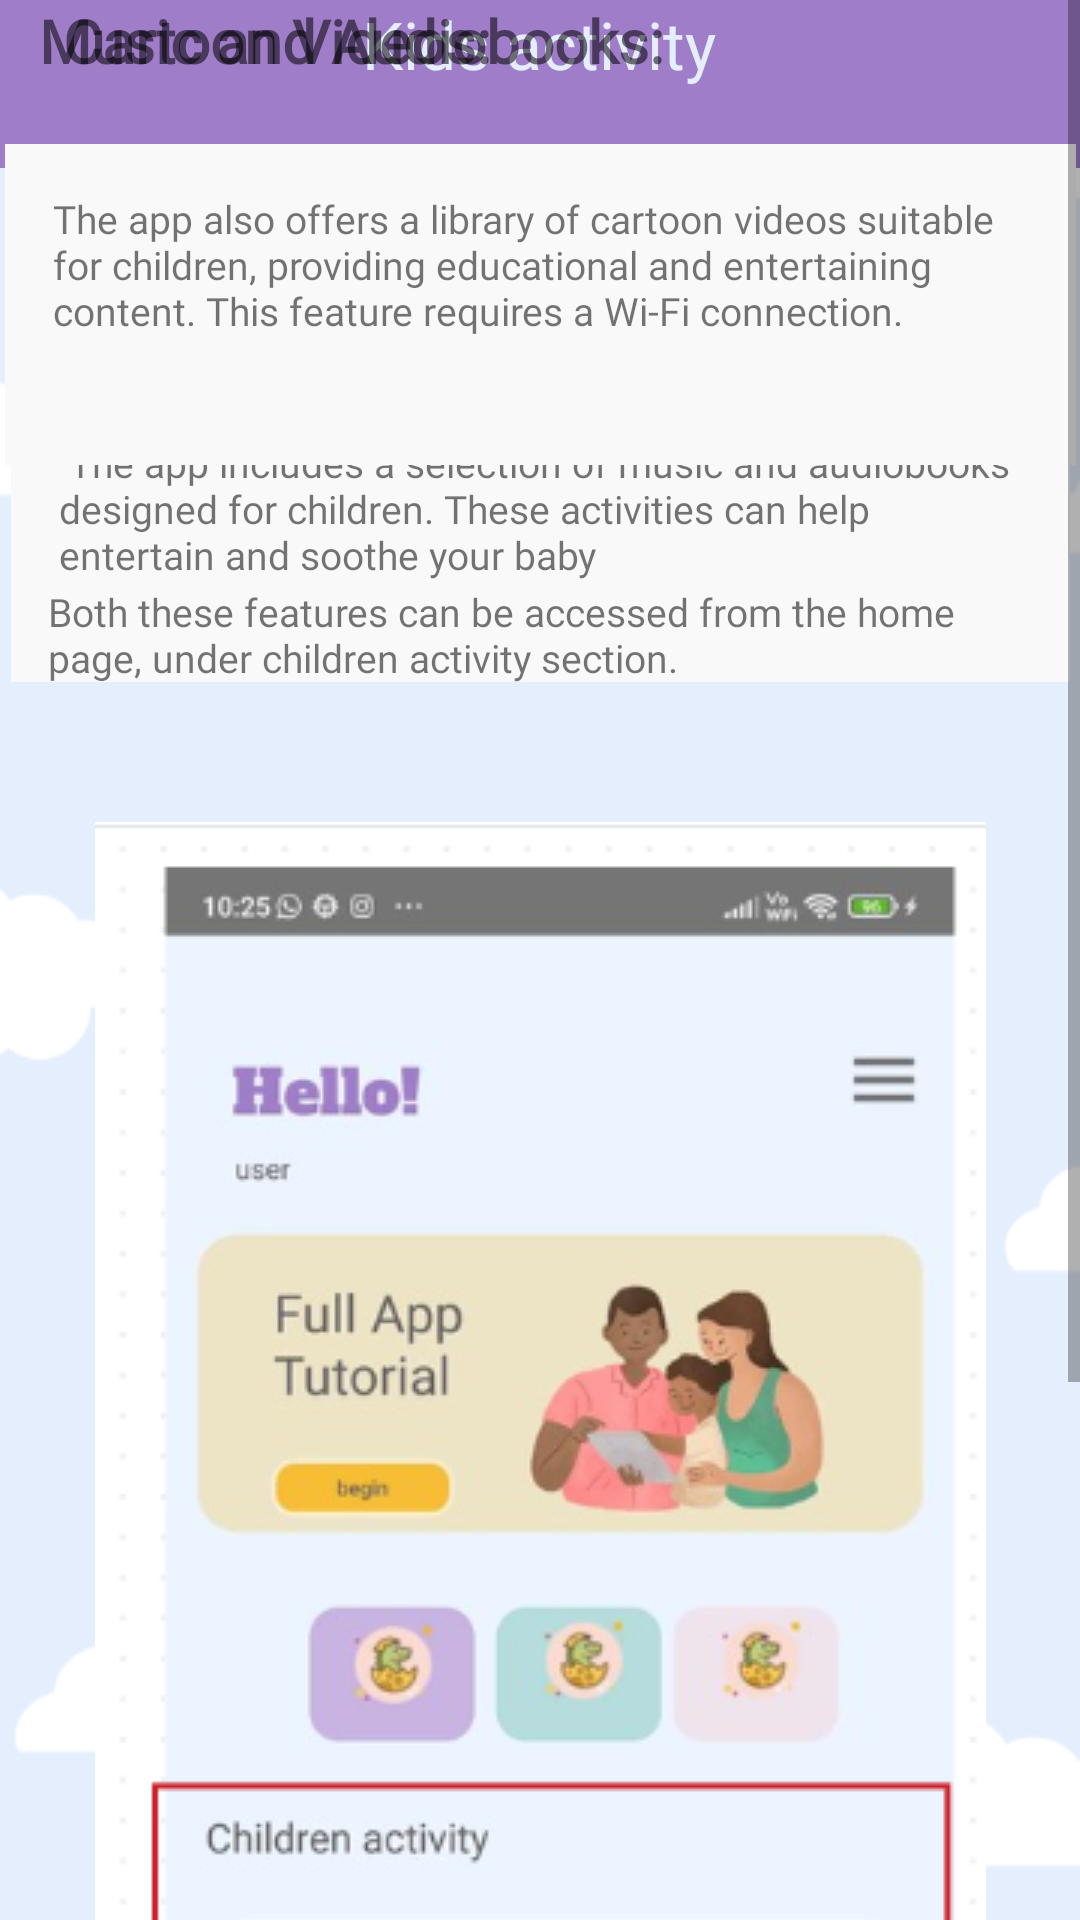

Layout XML and referenced resources for this Android screen:
<!-- AndroidManifest.xml: application theme Theme.Baby_cry_Identfication -->
<!-- res/layout/activity_kids_tutorial.xml -->
<?xml version="1.0" encoding="utf-8"?>
<ScrollView xmlns:android="http://schemas.android.com/apk/res/android"
    xmlns:app="http://schemas.android.com/apk/res-auto"
    xmlns:tools="http://schemas.android.com/tools"
    android:layout_width="match_parent"
    android:layout_height="match_parent"
    android:background="@drawable/img_9"
    android:fillViewport="true">

    <androidx.constraintlayout.widget.ConstraintLayout
        android:layout_width="match_parent"
        android:layout_height="wrap_content">

        <androidx.appcompat.widget.Toolbar
            android:id="@+id/toolbar3"
            android:layout_width="match_parent"
            android:layout_height="wrap_content"
            android:layout_marginBottom="19dp"
            android:background="@color/Dark_purple"
            android:minHeight="?attr/actionBarSize"
            android:theme="?attr/actionBarTheme"
            app:layout_constraintTop_toTopOf="parent"
            app:layout_constraintStart_toStartOf="parent"
            app:layout_constraintEnd_toEndOf="parent" />

        <TextView
            android:id="@+id/textView18"
            android:layout_width="wrap_content"
            android:layout_height="wrap_content"
            android:fontFamily="@font/alfa_slab_one"
            android:text="Kids activity"
            android:textAlignment="center"
            android:textColor="@color/light_blue"
            android:textSize="22dp"
            app:layout_constraintEnd_toEndOf="parent"
            app:layout_constraintHorizontal_bias="0.498"
            app:layout_constraintStart_toStartOf="parent"
            tools:layout_editor_absoluteY="16dp" />

        <TextView
            android:id="@+id/textView27"
            android:layout_width="353dp"
            android:layout_height="98dp"
            android:layout_marginTop="100dp"
            android:background="#FAF9F9"
            android:fontFamily="@font/alata"
            android:padding="16dp"
            android:text=" The app includes a selection of music and audiobooks designed for children. These activities can help entertain and soothe your baby"
            android:textAlignment="viewStart"
            android:textSize="13dp"
            app:layout_constraintEnd_toEndOf="parent"
            app:layout_constraintStart_toStartOf="parent"
            app:layout_constraintTop_toBottomOf="@id/textView18" />

        <TextView
            android:id="@+id/textView35"
            android:layout_width="wrap_content"
            android:layout_height="wrap_content"
            android:fontFamily="@font/adamina"
            android:text="Music and Audiobooks:"
            android:textSize="20sp"
            android:textStyle="bold"
            app:layout_constraintEnd_toEndOf="parent"
            app:layout_constraintHorizontal_bias="0.086"
            app:layout_constraintStart_toStartOf="parent"
            tools:layout_editor_absoluteY="95dp" />

        <TextView
            android:id="@+id/textView33"
            android:layout_width="wrap_content"
            android:layout_height="wrap_content"
            android:fontFamily="@font/adamina"
            android:text="Cartoon Videos:"
            android:textSize="20sp"
            android:textStyle="bold"
            app:layout_constraintEnd_toEndOf="parent"
            app:layout_constraintHorizontal_bias="0.097"
            app:layout_constraintStart_toStartOf="parent"
            tools:layout_editor_absoluteY="275dp" />

        <TextView
            android:id="@+id/textView32"
            android:layout_width="357dp"
            android:layout_height="107dp"
            android:layout_marginTop="21dp"
            android:background="#FAF9F9"
            android:fontFamily="@font/alata"
            android:padding="16dp"
            android:text="The app also offers a library of cartoon videos suitable for children, providing educational and entertaining content. This feature requires a Wi-Fi connection."
            android:textAlignment="viewStart"
            android:textSize="13dp"
            app:layout_constraintEnd_toEndOf="parent"
            app:layout_constraintStart_toStartOf="parent"
            app:layout_constraintTop_toBottomOf="@id/textView33" />

        <TextView
            android:id="@+id/textView31"
            android:layout_width="wrap_content"
            android:layout_height="wrap_content"
            android:layout_marginTop="24dp"
            android:fontFamily="@font/acme"
            android:text="Both these features can be accessed from the home page, under children activity section."
            android:textSize="13dp"
            app:layout_constraintTop_toBottomOf="@id/textView32"
            app:layout_constraintStart_toStartOf="parent"
            app:layout_constraintEnd_toEndOf="parent"
            android:padding="16dp" />

        <ImageView
            android:id="@+id/imageView13"
            android:layout_width="wrap_content"
            android:layout_height="wrap_content"
            android:layout_marginTop="30dp"
            app:layout_constraintTop_toBottomOf="@id/textView31"
            app:layout_constraintStart_toStartOf="parent"
            app:layout_constraintEnd_toEndOf="parent"
            app:srcCompat="@drawable/img_17"
            android:contentDescription="Kids activity image" />

    </androidx.constraintlayout.widget.ConstraintLayout>
</ScrollView>
<!-- resources referenced by this layout -->
<resources>
  <color name="Dark_purple">#A07DC9</color>
  <color name="light_blue">#E4EEFD</color>
  <!-- drawable img_17: png bitmap (drawable, 113499 bytes) -->
  <!-- drawable img_9: png bitmap (drawable, 7247 bytes) -->
  <style name="Theme.Baby_cry_Identfication" parent="Base.Theme.Baby_cry_Identfication" />
  <style name="Base.Theme.Baby_cry_Identfication" parent="Theme.AppCompat.Light.NoActionBar">
          
          
      </style>
</resources>
